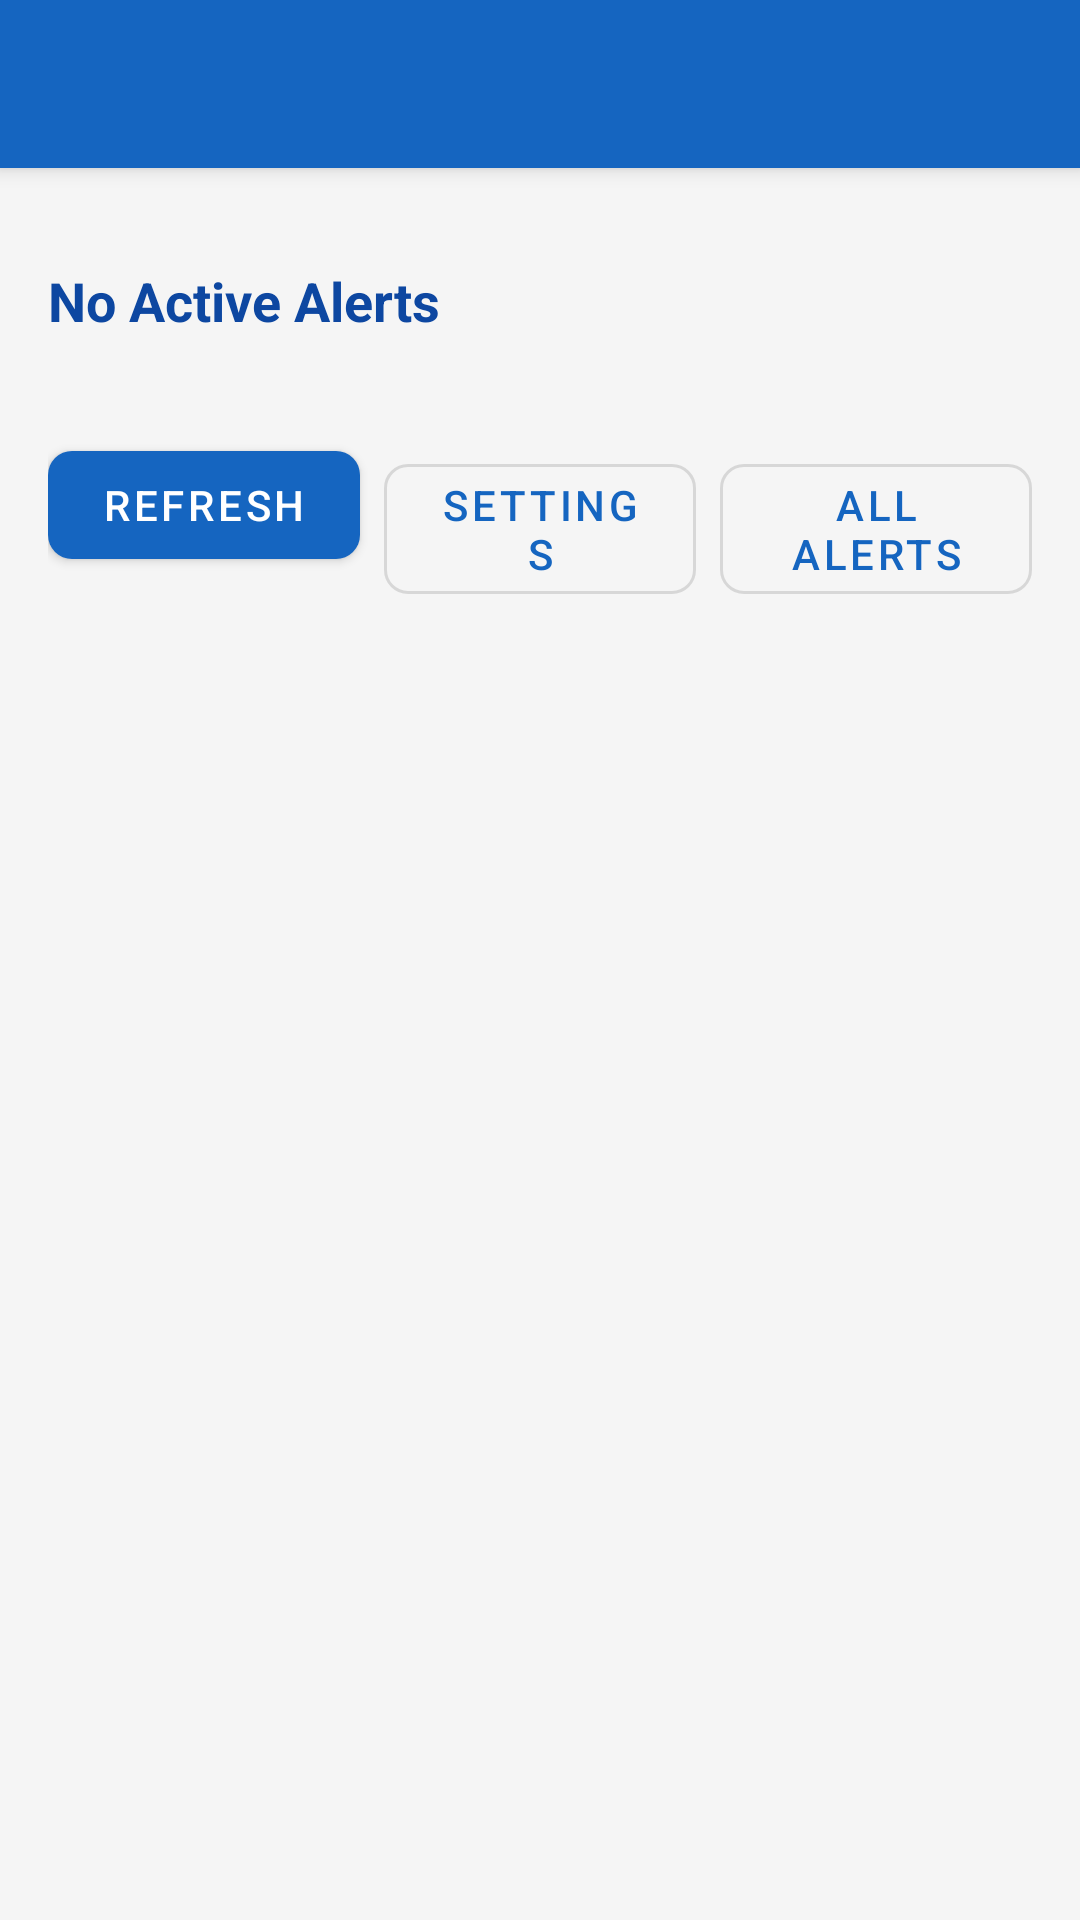

Layout XML and referenced resources for this Android screen:
<!-- AndroidManifest.xml: application theme Theme.WeatherAlert -->
<!-- res/layout/activity_main.xml -->
<?xml version="1.0" encoding="utf-8"?>
<androidx.coordinatorlayout.widget.CoordinatorLayout
    xmlns:android="http://schemas.android.com/apk/res/android"
    xmlns:app="http://schemas.android.com/apk/res-auto"
    android:layout_width="match_parent"
    android:layout_height="match_parent"
    android:background="@color/background">

    <com.google.android.material.appbar.AppBarLayout
        android:layout_width="match_parent"
        android:layout_height="wrap_content">

        <androidx.appcompat.widget.Toolbar
            android:id="@+id/toolbar"
            android:layout_width="match_parent"
            android:layout_height="?attr/actionBarSize"
            android:background="@color/colorPrimary"
            android:title="@string/app_name"
            android:titleTextColor="@android:color/white" />
    </com.google.android.material.appbar.AppBarLayout>

    <ScrollView
        android:layout_width="match_parent"
        android:layout_height="match_parent"
        app:layout_behavior="@string/appbar_scrolling_view_behavior">

        <LinearLayout
            android:layout_width="match_parent"
            android:layout_height="wrap_content"
            android:orientation="vertical"
            android:padding="16dp">

            
            <androidx.cardview.widget.CardView
                android:layout_width="match_parent"
                android:layout_height="wrap_content"
                android:layout_marginBottom="16dp"
                app:cardCornerRadius="12dp"
                app:cardElevation="4dp"
                app:cardBackgroundColor="@color/colorPrimary">

                <LinearLayout
                    android:id="@+id/layout_weather_info"
                    android:layout_width="match_parent"
                    android:layout_height="wrap_content"
                    android:orientation="vertical"
                    android:padding="20dp"
                    android:visibility="gone">

                    <TextView
                        android:id="@+id/tv_city_name"
                        android:layout_width="match_parent"
                        android:layout_height="wrap_content"
                        android:text="--"
                        android:textColor="@android:color/white"
                        android:textSize="20sp"
                        android:textStyle="bold" />

                    <TextView
                        android:id="@+id/tv_temperature"
                        android:layout_width="match_parent"
                        android:layout_height="wrap_content"
                        android:text="--°C"
                        android:textColor="@android:color/white"
                        android:textSize="52sp"
                        android:textStyle="bold"
                        android:layout_marginTop="4dp" />

                    <TextView
                        android:id="@+id/tv_description"
                        android:layout_width="match_parent"
                        android:layout_height="wrap_content"
                        android:text="--"
                        android:textColor="#CCFFFFFF"
                        android:textSize="18sp"
                        android:layout_marginTop="4dp" />

                    <View
                        android:layout_width="match_parent"
                        android:layout_height="1dp"
                        android:background="#33FFFFFF"
                        android:layout_marginVertical="12dp" />

                    <LinearLayout
                        android:layout_width="match_parent"
                        android:layout_height="wrap_content"
                        android:orientation="horizontal">

                        <TextView
                            android:id="@+id/tv_humidity"
                            android:layout_width="0dp"
                            android:layout_height="wrap_content"
                            android:layout_weight="1"
                            android:text="Humidity: --%"
                            android:textColor="#CCFFFFFF"
                            android:textSize="14sp" />

                        <TextView
                            android:id="@+id/tv_wind_speed"
                            android:layout_width="0dp"
                            android:layout_height="wrap_content"
                            android:layout_weight="1"
                            android:text="Wind: -- m/s"
                            android:textColor="#CCFFFFFF"
                            android:textSize="14sp" />
                    </LinearLayout>

                    <TextView
                        android:id="@+id/tv_feels_like"
                        android:layout_width="match_parent"
                        android:layout_height="wrap_content"
                        android:text="Feels like: --°C"
                        android:textColor="#CCFFFFFF"
                        android:textSize="14sp"
                        android:layout_marginTop="4dp" />
                </LinearLayout>
            </androidx.cardview.widget.CardView>

            
            <ProgressBar
                android:id="@+id/progress_bar"
                android:layout_width="wrap_content"
                android:layout_height="wrap_content"
                android:layout_gravity="center"
                android:layout_marginBottom="16dp"
                android:visibility="gone" />

            
            <TextView
                android:id="@+id/tv_error"
                android:layout_width="match_parent"
                android:layout_height="wrap_content"
                android:layout_marginBottom="16dp"
                android:background="@color/colorError"
                android:padding="12dp"
                android:textColor="@android:color/white"
                android:textSize="14sp"
                android:visibility="gone" />

            
            <TextView
                android:id="@+id/tv_alerts_header"
                android:layout_width="match_parent"
                android:layout_height="wrap_content"
                android:text="@string/no_active_alerts"
                android:textSize="18sp"
                android:textStyle="bold"
                android:textColor="@color/colorPrimaryDark"
                android:layout_marginBottom="8dp" />

            
            <androidx.recyclerview.widget.RecyclerView
                android:id="@+id/recycler_alerts"
                android:layout_width="match_parent"
                android:layout_height="wrap_content"
                android:nestedScrollingEnabled="false"
                android:layout_marginBottom="16dp" />

            
            <LinearLayout
                android:layout_width="match_parent"
                android:layout_height="wrap_content"
                android:orientation="horizontal"
                android:layout_marginTop="8dp">

                <com.google.android.material.button.MaterialButton
                    android:id="@+id/btn_refresh"
                    android:layout_width="0dp"
                    android:layout_height="wrap_content"
                    android:layout_weight="1"
                    android:layout_marginEnd="4dp"
                    android:text="@string/btn_refresh"
                    app:cornerRadius="8dp" />

                <com.google.android.material.button.MaterialButton
                    android:id="@+id/btn_settings"
                    android:layout_width="0dp"
                    android:layout_height="wrap_content"
                    android:layout_weight="1"
                    android:layout_marginStart="4dp"
                    android:layout_marginEnd="4dp"
                    android:text="@string/btn_settings"
                    style="@style/Widget.MaterialComponents.Button.OutlinedButton"
                    app:cornerRadius="8dp" />

                <com.google.android.material.button.MaterialButton
                    android:id="@+id/btn_view_alerts"
                    android:layout_width="0dp"
                    android:layout_height="wrap_content"
                    android:layout_weight="1"
                    android:layout_marginStart="4dp"
                    android:text="@string/btn_view_alerts"
                    style="@style/Widget.MaterialComponents.Button.OutlinedButton"
                    app:cornerRadius="8dp" />
            </LinearLayout>

        </LinearLayout>
    </ScrollView>
</androidx.coordinatorlayout.widget.CoordinatorLayout>
<!-- resources referenced by this layout -->
<resources>
  <color name="background">#F5F5F5</color>
  <color name="colorError">#D32F2F</color>
  <color name="colorPrimary">#1565C0</color>
  <color name="colorPrimaryDark">#0D47A1</color>
  <string name="app_name">WeatherAlert</string>
  <string name="btn_refresh">Refresh</string>
  <string name="btn_settings">Settings</string>
  <string name="btn_view_alerts">All Alerts</string>
  <string name="no_active_alerts">No Active Alerts</string>
  <style name="Theme.WeatherAlert" parent="Theme.MaterialComponents.DayNight.DarkActionBar">
          <item name="colorPrimary">@color/colorPrimary</item>
          <item name="colorPrimaryDark">@color/colorPrimaryDark</item>
          <item name="colorAccent">@color/colorAccent</item>
          <item name="android:colorBackground">@color/background</item>
          <item name="colorError">@color/colorError</item>
          <item name="colorOnPrimary">@color/colorOnPrimary</item>
      </style>
  <color name="colorAccent">#FF6F00</color>
  <color name="colorOnPrimary">#FFFFFF</color>
</resources>
